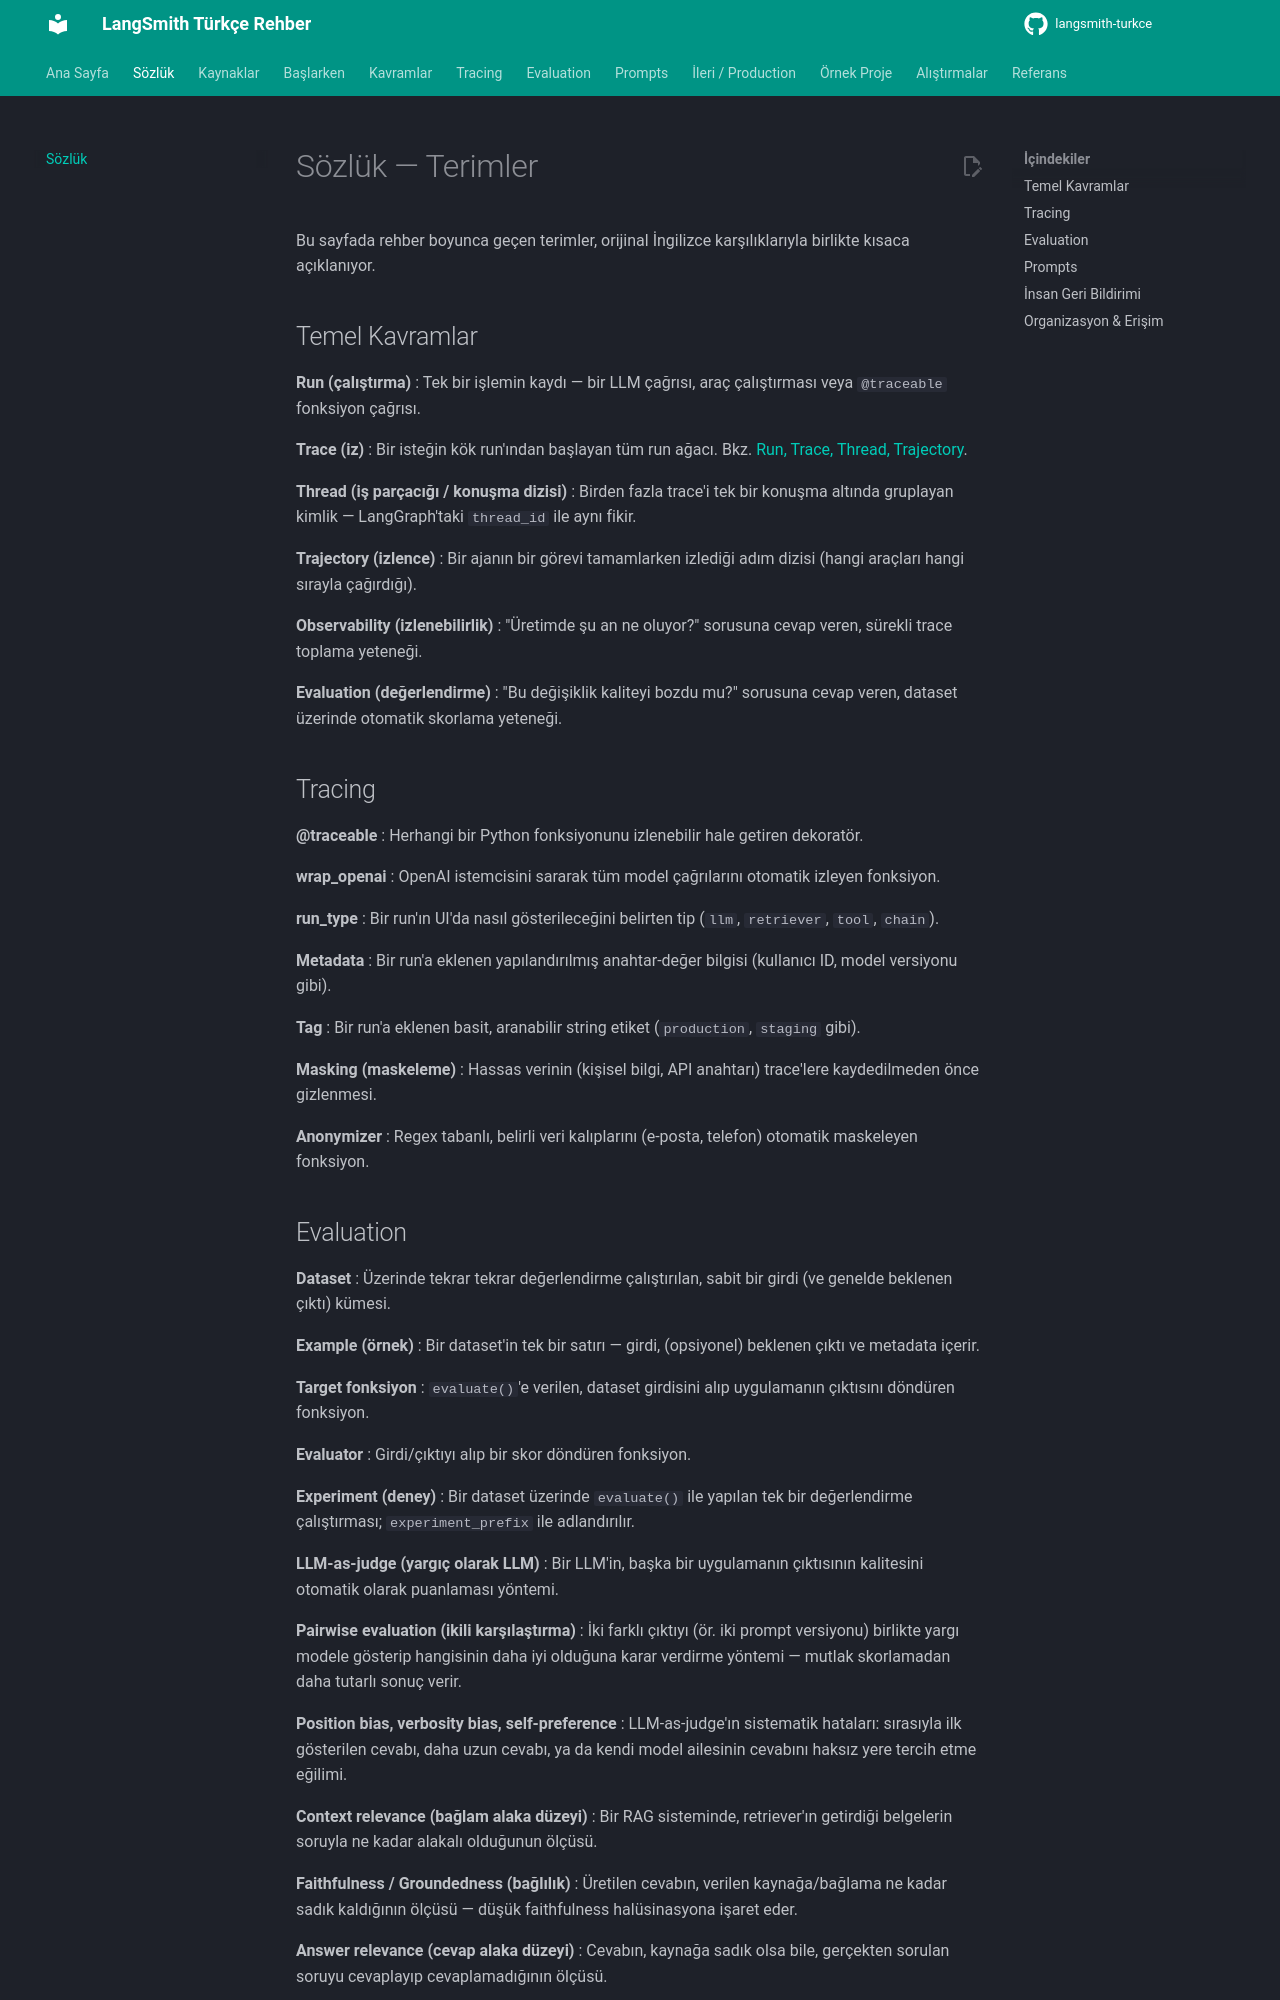

repository: emineksknc/langsmith-turkce · page: sozluk/index.html · generator: mkdocs

# Sözlük — Terimler

Bu sayfada rehber boyunca geçen terimler, orijinal İngilizce karşılıklarıyla birlikte kısaca açıklanıyor.

## Temel Kavramlar

**Run (çalıştırma)**
: Tek bir işlemin kaydı — bir LLM çağrısı, araç çalıştırması veya `@traceable` fonksiyon çağrısı.

**Trace (iz)**
: Bir isteğin kök run'ından başlayan tüm run ağacı. Bkz. [Run, Trace, Thread, Trajectory](kavramlar/temel-terimler.md).

**Thread (iş parçacığı / konuşma dizisi)**
: Birden fazla trace'i tek bir konuşma altında gruplayan kimlik — LangGraph'taki `thread_id` ile aynı fikir.

**Trajectory (izlence)**
: Bir ajanın bir görevi tamamlarken izlediği adım dizisi (hangi araçları hangi sırayla çağırdığı).

**Observability (izlenebilirlik)**
: "Üretimde şu an ne oluyor?" sorusuna cevap veren, sürekli trace toplama yeteneği.

**Evaluation (değerlendirme)**
: "Bu değişiklik kaliteyi bozdu mu?" sorusuna cevap veren, dataset üzerinde otomatik skorlama yeteneği.

## Tracing

**@traceable**
: Herhangi bir Python fonksiyonunu izlenebilir hale getiren dekoratör.

**wrap_openai**
: OpenAI istemcisini sararak tüm model çağrılarını otomatik izleyen fonksiyon.

**run_type**
: Bir run'ın UI'da nasıl gösterileceğini belirten tip (`llm`, `retriever`, `tool`, `chain`).

**Metadata**
: Bir run'a eklenen yapılandırılmış anahtar-değer bilgisi (kullanıcı ID, model versiyonu gibi).

**Tag**
: Bir run'a eklenen basit, aranabilir string etiket (`production`, `staging` gibi).

**Masking (maskeleme)**
: Hassas verinin (kişisel bilgi, API anahtarı) trace'lere kaydedilmeden önce gizlenmesi.

**Anonymizer**
: Regex tabanlı, belirli veri kalıplarını (e-posta, telefon) otomatik maskeleyen fonksiyon.
